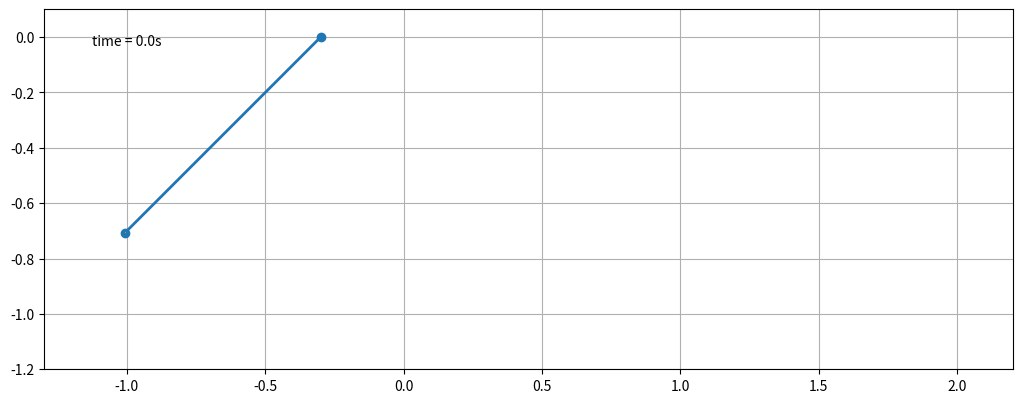

The script that saved this image:
#!/usr/bin/env python3
# This script is C&P from the matplotlib example ``double_pendulum'' and
# modified in a way that the top particle has fixed Y coordinate.
#
# Requirements
# ============
#
#  - python3
#  - matplotlib
#  - numpy
#  - scipy
# On most of the modern Linux distros (including Slackware) python3 is
# a part of base system. To install python libraries either use your package
# manager, or use ``pip3'' command (namely, `pip3 install matplotlib` and so
# on). MacOS users should also have python3 (and pip3) installed.
# 
# Execution
# =========
# Type `python3 sliding_pendulum.py` in your GUI Terminal. A new window with
# animation should appear on your screen automatically, if everything is
# fine.
#
# Copyright (c) 2021 Andrei Rabusov
# 
# Permission is hereby granted, free of charge, to any person obtaining a copy
# of this software and associated documentation files (the "Software"), to deal
# in the Software without restriction, including without limitation the rights
# to use, copy, modify, merge, publish, distribute, sublicense, and/or sell
# copies of the Software, and to permit persons to whom the Software is
# furnished to do so, subject to the following conditions:
#
# The above copyright notice and this permission notice shall be included in all
# copies or substantial portions of the Software.
#
# THE SOFTWARE IS PROVIDED "AS IS", WITHOUT WARRANTY OF ANY KIND, EXPRESS OR
# IMPLIED, INCLUDING BUT NOT LIMITED TO THE WARRANTIES OF MERCHANTABILITY,
# FITNESS FOR A PARTICULAR PURPOSE AND NONINFRINGEMENT. IN NO EVENT SHALL THE
# AUTHORS OR COPYRIGHT HOLDERS BE LIABLE FOR ANY CLAIM, DAMAGES OR OTHER
# LIABILITY, WHETHER IN AN ACTION OF CONTRACT, TORT OR OTHERWISE, ARISING FROM,
# OUT OF OR IN CONNECTION WITH THE SOFTWARE OR THE USE OR OTHER DEALINGS IN THE
# SOFTWARE.

from numpy import sin, cos
import numpy as np
import matplotlib.pyplot as plt
import scipy.integrate as integrate
import matplotlib.animation as animation
from collections import deque

G = 9.8  # acceleration due to gravity, in m/s^2
L = 1.0
M1 = 1.0  # mass of the first particle (fixed on the X axis)
M2 = 1.0  # mass of the second particle, the bottom end of the pendulum
t_stop = 5  # how many seconds to simulate
history_len = 500  # how many trajectory points to display
phi0 = -np.pi/4.

def derivs(state, t):

    dydx = np.zeros_like(state)
    dydx[0] = state[1]
    # Tension:
    T = M2*(G*np.cos (state[2])+L*state[3]**2)/\
        (1.+M2/M1*np.sin(state[2])**2)
    # F = ma for the first particle
    dydx[1] = 1./M1 * T*np.sin (state[2])

    dydx[2] = state[3]

    dydx[3] = -dydx[1]*np.cos(state[2])/L - G*np.sin(state[2])/L

    return dydx

# create a time array from 0..t_stop sampled at 0.02 second steps
dt = 0.02
t = np.arange(0, t_stop, dt)

# x and v --- first (top) particle coordinate and velocity
x = -0.3
v = .5
# phi and w --- angle and angular velocity of the second (bottom) particle
phi = phi0
w = 0.

# initial state
# State is 1D array, even components are coordinates, odd --- velocities
state = [x, v, phi, w]

# integrate your ODE using scipy.integrate.
y = integrate.odeint(derivs, state, t)

# Unpack results
x1 = y[:, 0]
y1 = np.zeros_like (x1)

# Angle phi must be transformed to the 2D coordinate relative to the first
# particle position (x1, y1)
x2 = L*np.sin(y[:, 2]) + x1
y2 = -L*np.cos(y[:, 2]) + y1

fig = plt.figure(figsize=(12.5, 5))
# Here you can adjust the size of the window and the limits.
ax = fig.add_subplot(autoscale_on=False, xlim=(-1.3*L, 2.2*L), ylim=(-1.2*L, 0.1))
# Pay attention, that the aspect ratio is 1
ax.set_aspect('equal')
ax.grid()

line, = ax.plot([], [], 'o-', lw=2)
trace, = ax.plot([], [], ',-', lw=1)
time_template = 'time = %.1fs'
time_text = ax.text(0.05, 0.9, '', transform=ax.transAxes)
history_x, history_y = deque(maxlen=history_len), deque(maxlen=history_len)


def animate(i):
    thisx = [x1[i], x2[i]]
    thisy = [y1[i], y2[i]]

    if i == 0:
        history_x.clear()
        history_y.clear()

    history_x.appendleft(thisx[1])
    history_y.appendleft(thisy[1])

    line.set_data(thisx, thisy)
    trace.set_data(history_x, history_y)
    time_text.set_text(time_template % (i*dt))
    return line, trace, time_text


ani = animation.FuncAnimation(
    fig, animate, len(y), interval=dt*1000, blit=True)
plt.show()
